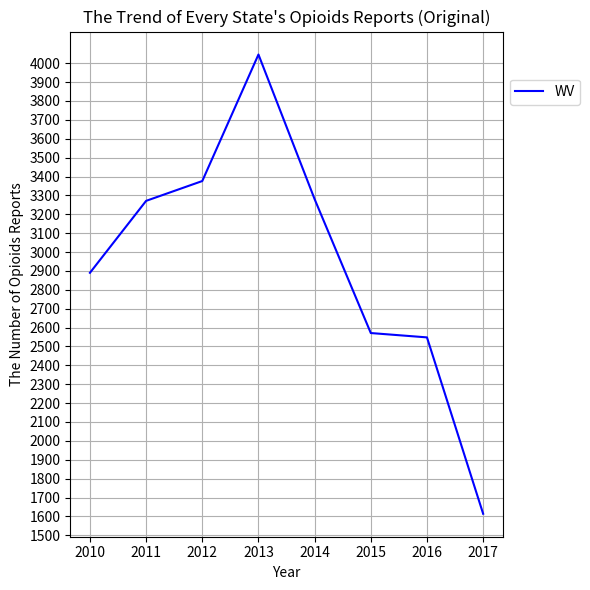

Write Python code to recreate this figure.
#!/usr/bin/env python3
# -*- coding: utf-8 -*-
"""
Created on Sat Jan 26 20:25:06 2019

[redacted]
"""

import math
import statistics as stcs
import numpy as np
import matplotlib.pyplot as plt


WV_reports = [8668, 9310, 9429, 9062, 6926, 5345, 5405, 3672]




everyYearOpioidsInStates = {'WV': [2890, 3271, 3376, 4046, 3280, 2571, 2548, 1614]}

x = [0, 1, 2, 3, 4, 5, 6, 7]
y = []
for i in range(0, 8):
    y.append(everyYearOpioidsInStates['WV'][i])

Xmean = stcs.mean(x)
Ymean = stcs.mean(y)

xi_Xmeanyi_Ymean = []
xi_Xmean2 = []

for i in range(0, 8):
    xi_Xmeanyi_Ymean.append((x[i] - Xmean) * (y[i] - Ymean))
    xi_Xmean2.append((x[i] - Xmean)**2)
    
print(xi_Xmean2)

k1 = sum(xi_Xmeanyi_Ymean) / sum(xi_Xmean2)
b1 = Ymean - k1 * Xmean

print("S for 7", y[7])
print("S_fitting for 8", k1 * 8 + b1)
print("k1: ", k1, "b1: ", b1)

k1 = -187.23809523809524
b1 = 3604.8333333333335

'''
Y2 = []

for i in range(0, 8):
    Y2.append(everyYearOpioidsInStates['WV'][i] + k1 * x[i] * math.exp(k1 * x[i] + b1))

Y2mean = stcs.mean(Y2)

xi_Xmeany2i_Y2mean = []

for i in range(0, 8):
    xi_Xmeany2i_Y2mean.append((x[i] - Xmean) * (Y2[i] - Y2mean))
    
k2 = sum(xi_Xmeany2i_Y2mean) / sum(xi_Xmean2)
b2 = Y2mean - k2 * Xmean

print(xi_Xmean2)

print(k2, b2)
print("i_fitting for 8", k2 * 8 + b2 - k1 * x[i] * math.exp(k1 * x[i] + b1))
'''
plt.figure(figsize=(6, 6))

years = [2010, 2011, 2012, 2013, 2014, 2015, 2016, 2017, 2018]

plt.title('The Trend of Every State\'s Opioids Reports (Original)')
plt.xlabel('Year')
plt.ylabel('The Number of Opioids Reports')

y_ticks = np.arange(0, 4001, 100)
plt.yticks(y_ticks)

pioidsWithPredicting = everyYearOpioidsInStates['WV']
pioidsWithPredicting.append(2106)
plt.plot(years[:8], pioidsWithPredicting[:8], 'b', label = 'WV')

plt.legend(bbox_to_anchor=(1, 0.88), loc='center left')

plt.grid()

plt.tight_layout()


plt.savefig("WV_Predicting_Opioids_Trend.jpg", dpi = 300)

plt.show()

  

